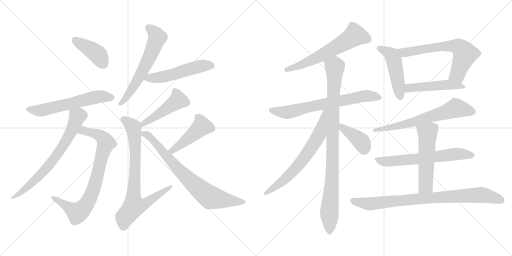
t = 0.00 s
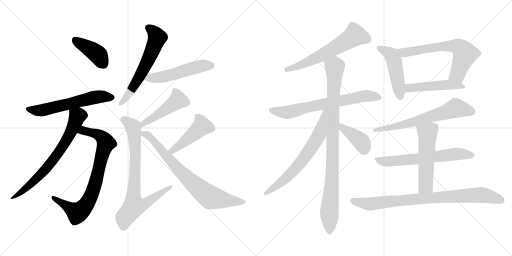
t = 3.35 s
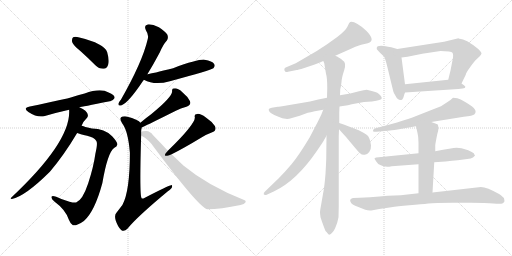
t = 6.70 s
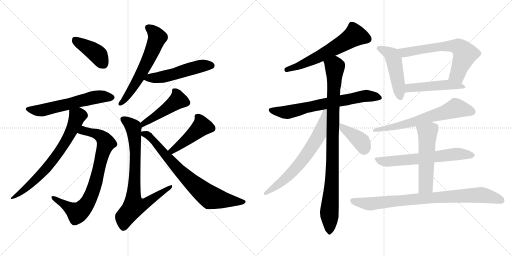
t = 10.06 s
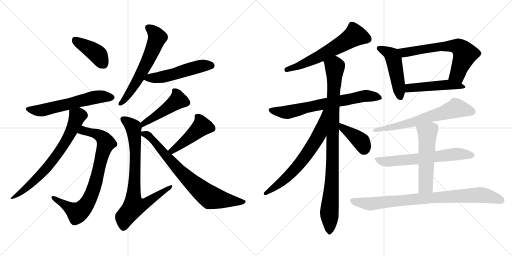
t = 13.41 s
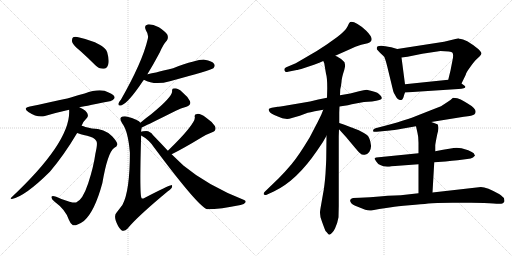
t = 16.76 s

The animated SVG that drew these frames (rendered in a browser with its animation timeline set to each time). Animation: 22 CSS @keyframes rules; one cycle of 16.76 s.

<svg version="1.1" viewBox="0 0 2048 1024" xmlns="http://www.w3.org/2000/svg">
  <g stroke="lightgray" stroke-dasharray="1,1" stroke-width="1" transform="scale(4, 4)">
    <line x1="0" y1="0" x2="256" y2="256"></line>
    <line x1="256" y1="0" x2="0" y2="256"></line>
    <line x1="128" y1="0" x2="128" y2="256"></line>
    <line x1="0" y1="128" x2="256" y2="128"></line>
    <line x1="256" y1="0" x2="512" y2="256"></line>
    <line x1="512" y1="0" x2="256" y2="256"></line>
    <line x1="384" y1="0" x2="384" y2="256"></line>
    <line x1="256" y1="128" x2="512" y2="128"></line>
  </g>
<g transform="scale(1, -1) translate(0, -850)">
   <style type="text/css">
    @keyframes keyframes0 {
      from {
       stroke: black;
       stroke-dashoffset: 411;
       stroke-width: 128;
       }
       57% {
       animation-timing-function: step-end;
       stroke: black;
       stroke-dashoffset: 0;
       stroke-width: 128;
       }
       to {
       stroke: black;
       stroke-width: 1024;
       }
       }
       #make-me-a-hanzi-animation-0 {
         animation: keyframes0 0.584473s both;
         animation-delay: 0.000000s;
         animation-timing-function: linear;
       }
    @keyframes keyframes1 {
      from {
       stroke: black;
       stroke-dashoffset: 594;
       stroke-width: 128;
       }
       66% {
       animation-timing-function: step-end;
       stroke: black;
       stroke-dashoffset: 0;
       stroke-width: 128;
       }
       to {
       stroke: black;
       stroke-width: 1024;
       }
       }
       #make-me-a-hanzi-animation-1 {
         animation: keyframes1 0.733398s both;
         animation-delay: 0.584473s;
         animation-timing-function: linear;
       }
    @keyframes keyframes2 {
      from {
       stroke: black;
       stroke-dashoffset: 808;
       stroke-width: 128;
       }
       72% {
       animation-timing-function: step-end;
       stroke: black;
       stroke-dashoffset: 0;
       stroke-width: 128;
       }
       to {
       stroke: black;
       stroke-width: 1024;
       }
       }
       #make-me-a-hanzi-animation-2 {
         animation: keyframes2 0.907552s both;
         animation-delay: 1.317871s;
         animation-timing-function: linear;
       }
    @keyframes keyframes3 {
      from {
       stroke: black;
       stroke-dashoffset: 716;
       stroke-width: 128;
       }
       70% {
       animation-timing-function: step-end;
       stroke: black;
       stroke-dashoffset: 0;
       stroke-width: 128;
       }
       to {
       stroke: black;
       stroke-width: 1024;
       }
       }
       #make-me-a-hanzi-animation-3 {
         animation: keyframes3 0.832682s both;
         animation-delay: 2.225423s;
         animation-timing-function: linear;
       }
    @keyframes keyframes4 {
      from {
       stroke: black;
       stroke-dashoffset: 615;
       stroke-width: 128;
       }
       67% {
       animation-timing-function: step-end;
       stroke: black;
       stroke-dashoffset: 0;
       stroke-width: 128;
       }
       to {
       stroke: black;
       stroke-width: 1024;
       }
       }
       #make-me-a-hanzi-animation-4 {
         animation: keyframes4 0.750488s both;
         animation-delay: 3.058105s;
         animation-timing-function: linear;
       }
    @keyframes keyframes5 {
      from {
       stroke: black;
       stroke-dashoffset: 525;
       stroke-width: 128;
       }
       63% {
       animation-timing-function: step-end;
       stroke: black;
       stroke-dashoffset: 0;
       stroke-width: 128;
       }
       to {
       stroke: black;
       stroke-width: 1024;
       }
       }
       #make-me-a-hanzi-animation-5 {
         animation: keyframes5 0.677246s both;
         animation-delay: 3.808593s;
         animation-timing-function: linear;
       }
    @keyframes keyframes6 {
      from {
       stroke: black;
       stroke-dashoffset: 470;
       stroke-width: 128;
       }
       60% {
       animation-timing-function: step-end;
       stroke: black;
       stroke-dashoffset: 0;
       stroke-width: 128;
       }
       to {
       stroke: black;
       stroke-width: 1024;
       }
       }
       #make-me-a-hanzi-animation-6 {
         animation: keyframes6 0.632487s both;
         animation-delay: 4.485839s;
         animation-timing-function: linear;
       }
    @keyframes keyframes7 {
      from {
       stroke: black;
       stroke-dashoffset: 796;
       stroke-width: 128;
       }
       72% {
       animation-timing-function: step-end;
       stroke: black;
       stroke-dashoffset: 0;
       stroke-width: 128;
       }
       to {
       stroke: black;
       stroke-width: 1024;
       }
       }
       #make-me-a-hanzi-animation-7 {
         animation: keyframes7 0.897786s both;
         animation-delay: 5.118326s;
         animation-timing-function: linear;
       }
    @keyframes keyframes8 {
      from {
       stroke: black;
       stroke-dashoffset: 462;
       stroke-width: 128;
       }
       60% {
       animation-timing-function: step-end;
       stroke: black;
       stroke-dashoffset: 0;
       stroke-width: 128;
       }
       to {
       stroke: black;
       stroke-width: 1024;
       }
       }
       #make-me-a-hanzi-animation-8 {
         animation: keyframes8 0.625977s both;
         animation-delay: 6.016112s;
         animation-timing-function: linear;
       }
    @keyframes keyframes9 {
      from {
       stroke: black;
       stroke-dashoffset: 765;
       stroke-width: 128;
       }
       71% {
       animation-timing-function: step-end;
       stroke: black;
       stroke-dashoffset: 0;
       stroke-width: 128;
       }
       to {
       stroke: black;
       stroke-width: 1024;
       }
       }
       #make-me-a-hanzi-animation-9 {
         animation: keyframes9 0.872559s both;
         animation-delay: 6.642089s;
         animation-timing-function: linear;
       }
    @keyframes keyframes10 {
      from {
       stroke: black;
       stroke-dashoffset: 615;
       stroke-width: 128;
       }
       67% {
       animation-timing-function: step-end;
       stroke: black;
       stroke-dashoffset: 0;
       stroke-width: 128;
       }
       to {
       stroke: black;
       stroke-width: 1024;
       }
       }
       #make-me-a-hanzi-animation-10 {
         animation: keyframes10 0.750488s both;
         animation-delay: 7.514648s;
         animation-timing-function: linear;
       }
    @keyframes keyframes11 {
      from {
       stroke: black;
       stroke-dashoffset: 698;
       stroke-width: 128;
       }
       69% {
       animation-timing-function: step-end;
       stroke: black;
       stroke-dashoffset: 0;
       stroke-width: 128;
       }
       to {
       stroke: black;
       stroke-width: 1024;
       }
       }
       #make-me-a-hanzi-animation-11 {
         animation: keyframes11 0.818034s both;
         animation-delay: 8.265136s;
         animation-timing-function: linear;
       }
    @keyframes keyframes12 {
      from {
       stroke: black;
       stroke-dashoffset: 961;
       stroke-width: 128;
       }
       76% {
       animation-timing-function: step-end;
       stroke: black;
       stroke-dashoffset: 0;
       stroke-width: 128;
       }
       to {
       stroke: black;
       stroke-width: 1024;
       }
       }
       #make-me-a-hanzi-animation-12 {
         animation: keyframes12 1.032064s both;
         animation-delay: 9.083170s;
         animation-timing-function: linear;
       }
    @keyframes keyframes13 {
      from {
       stroke: black;
       stroke-dashoffset: 676;
       stroke-width: 128;
       }
       69% {
       animation-timing-function: step-end;
       stroke: black;
       stroke-dashoffset: 0;
       stroke-width: 128;
       }
       to {
       stroke: black;
       stroke-width: 1024;
       }
       }
       #make-me-a-hanzi-animation-13 {
         animation: keyframes13 0.800130s both;
         animation-delay: 10.115234s;
         animation-timing-function: linear;
       }
    @keyframes keyframes14 {
      from {
       stroke: black;
       stroke-dashoffset: 398;
       stroke-width: 128;
       }
       56% {
       animation-timing-function: step-end;
       stroke: black;
       stroke-dashoffset: 0;
       stroke-width: 128;
       }
       to {
       stroke: black;
       stroke-width: 1024;
       }
       }
       #make-me-a-hanzi-animation-14 {
         animation: keyframes14 0.573893s both;
         animation-delay: 10.915364s;
         animation-timing-function: linear;
       }
    @keyframes keyframes15 {
      from {
       stroke: black;
       stroke-dashoffset: 486;
       stroke-width: 128;
       }
       61% {
       animation-timing-function: step-end;
       stroke: black;
       stroke-dashoffset: 0;
       stroke-width: 128;
       }
       to {
       stroke: black;
       stroke-width: 1024;
       }
       }
       #make-me-a-hanzi-animation-15 {
         animation: keyframes15 0.645508s both;
         animation-delay: 11.489257s;
         animation-timing-function: linear;
       }
    @keyframes keyframes16 {
      from {
       stroke: black;
       stroke-dashoffset: 655;
       stroke-width: 128;
       }
       68% {
       animation-timing-function: step-end;
       stroke: black;
       stroke-dashoffset: 0;
       stroke-width: 128;
       }
       to {
       stroke: black;
       stroke-width: 1024;
       }
       }
       #make-me-a-hanzi-animation-16 {
         animation: keyframes16 0.783040s both;
         animation-delay: 12.134765s;
         animation-timing-function: linear;
       }
    @keyframes keyframes17 {
      from {
       stroke: black;
       stroke-dashoffset: 483;
       stroke-width: 128;
       }
       61% {
       animation-timing-function: step-end;
       stroke: black;
       stroke-dashoffset: 0;
       stroke-width: 128;
       }
       to {
       stroke: black;
       stroke-width: 1024;
       }
       }
       #make-me-a-hanzi-animation-17 {
         animation: keyframes17 0.643066s both;
         animation-delay: 12.917805s;
         animation-timing-function: linear;
       }
    @keyframes keyframes18 {
      from {
       stroke: black;
       stroke-dashoffset: 658;
       stroke-width: 128;
       }
       68% {
       animation-timing-function: step-end;
       stroke: black;
       stroke-dashoffset: 0;
       stroke-width: 128;
       }
       to {
       stroke: black;
       stroke-width: 1024;
       }
       }
       #make-me-a-hanzi-animation-18 {
         animation: keyframes18 0.785482s both;
         animation-delay: 13.560871s;
         animation-timing-function: linear;
       }
    @keyframes keyframes19 {
      from {
       stroke: black;
       stroke-dashoffset: 648;
       stroke-width: 128;
       }
       68% {
       animation-timing-function: step-end;
       stroke: black;
       stroke-dashoffset: 0;
       stroke-width: 128;
       }
       to {
       stroke: black;
       stroke-width: 1024;
       }
       }
       #make-me-a-hanzi-animation-19 {
         animation: keyframes19 0.777344s both;
         animation-delay: 14.346353s;
         animation-timing-function: linear;
       }
    @keyframes keyframes20 {
      from {
       stroke: black;
       stroke-dashoffset: 541;
       stroke-width: 128;
       }
       64% {
       animation-timing-function: step-end;
       stroke: black;
       stroke-dashoffset: 0;
       stroke-width: 128;
       }
       to {
       stroke: black;
       stroke-width: 1024;
       }
       }
       #make-me-a-hanzi-animation-20 {
         animation: keyframes20 0.690267s both;
         animation-delay: 15.123697s;
         animation-timing-function: linear;
       }
    @keyframes keyframes21 {
      from {
       stroke: black;
       stroke-dashoffset: 856;
       stroke-width: 128;
       }
       74% {
       animation-timing-function: step-end;
       stroke: black;
       stroke-dashoffset: 0;
       stroke-width: 128;
       }
       to {
       stroke: black;
       stroke-width: 1024;
       }
       }
       #make-me-a-hanzi-animation-21 {
         animation: keyframes21 0.946615s both;
         animation-delay: 15.813964s;
         animation-timing-function: linear;
       }
</style>
<path d="M 322.5 645.5 Q 350.5 620.5 381.5 589.5 Q 396.5 574.5 414.5 575.5 Q 427.5 575.5 432.5 591.5 Q 438.5 607.5 428.5 642.5 Q 416.5 676.5 317.5 700.5 Q 299.5 704.5 292.5 701.5 Q 286.5 697.5 288.5 682.5 Q 292.5 669.5 322.5 645.5 Z" fill="lightgray"></path> 
<path d="M 317.5 421.5 Q 323.5 422.5 439.5 445.5 Q 449.5 444.5 458.5 458.5 Q 459.5 471.5 434.5 480.5 Q 401.5 498.5 338.5 476.5 Q 311.5 470.5 286.5 461.5 Q 267.5 455.5 119.5 424.5 Q 89.5 418.5 113.5 402.5 Q 150.5 378.5 179.5 386.5 Q 222.5 399.5 276.5 411.5 L 317.5 421.5 Z" fill="lightgray"></path> 
<path d="M 308.5 318.5 Q 318.5 314.5 348.5 307.5 Q 376.5 301.5 385.5 286.5 Q 391.5 276.5 381.5 235.5 Q 374.5 183.5 352.5 116.5 Q 330.5 50.5 304.5 40.5 Q 292.5 36.5 245.5 54.5 Q 211.5 70.5 206.5 64.5 Q 202.5 55.5 217.5 44.5 Q 262.5 11.5 275.5 -28.5 Q 281.5 -44.5 291.5 -50.5 Q 304.5 -54.5 335.5 -33.5 Q 378.5 3.5 409.5 118.5 Q 430.5 241.5 457.5 259.5 Q 467.5 263.5 469.5 272.5 Q 470.5 281.5 448.5 305.5 Q 418.5 336.5 367.5 336.5 Q 355.5 339.5 341.5 342.5 Q 334.5 345.5 326.5 347.5 C 297.5 356.5 279.5 327.5 308.5 318.5 Z" fill="lightgray"></path> 
<path d="M 326.5 347.5 Q 330.5 362.5 346.5 377.5 Q 352.5 381.5 351.5 390.5 Q 348.5 408.5 317.5 421.5 C 290.5 434.5 276.5 441.5 276.5 411.5 Q 285.5 285.5 45.5 60.5 Q 38.5 56.5 47.5 54.5 Q 99.5 64.5 199.5 163.5 Q 256.5 230.5 308.5 318.5 L 326.5 347.5 Z" fill="lightgray"></path> 
<path d="M 589.5 553.5 Q 613.5 592.5 639.5 641.5 Q 652.5 672.5 667.5 688.5 Q 674.5 698.5 669.5 711.5 Q 663.5 723.5 635.5 741.5 Q 608.5 754.5 590.5 752.5 Q 574.5 749.5 583.5 729.5 Q 596.5 710.5 590.5 692.5 Q 569.5 602.5 483.5 451.5 Q 474.5 441.5 473.5 435.5 Q 472.5 425.5 484.5 428.5 Q 512.5 437.5 572.5 527.5 Q 573.5 528.5 575.5 531.5 L 589.5 553.5 Z" fill="lightgray"></path> 
<path d="M 575.5 531.5 Q 618.5 507.5 679.5 525.5 Q 844.5 570.5 853.5 577.5 Q 862.5 586.5 856.5 594.5 Q 849.5 606.5 818.5 611.5 Q 794.5 614.5 692.5 577.5 Q 607.5 556.5 589.5 553.5 C 560.5 547.5 548.5 544.5 575.5 531.5 Z" fill="lightgray"></path> 
<path d="M 566.5 340.5 Q 599.5 355.5 703.5 407.5 Q 722.5 417.5 745.5 423.5 Q 766.5 429.5 759.5 446.5 Q 750.5 464.5 729.5 481.5 Q 710.5 497.5 698.5 496.5 Q 686.5 497.5 688.5 484.5 Q 688.5 462.5 604.5 393.5 Q 583.5 378.5 561.5 359.5 C 538.5 340.5 539.5 327.5 566.5 340.5 Z" fill="lightgray"></path> 
<path d="M 564.5 323.5 Q 564.5 333.5 566.5 337.5 Q 566.5 338.5 566.5 340.5 C 567.5 354.5 567.5 354.5 561.5 359.5 Q 555.5 371.5 505.5 384.5 Q 489.5 385.5 484.5 381.5 Q 477.5 374.5 488.5 357.5 Q 512.5 327.5 519.5 239.5 Q 519.5 85.5 489.5 30.5 Q 479.5 17.5 466.5 0.5 Q 456.5 -9.5 462.5 -30.5 Q 471.5 -57.5 484.5 -69.5 Q 496.5 -78.5 509.5 -64.5 Q 549.5 -15.5 671.5 85.5 Q 687.5 95.5 688.5 104.5 Q 689.5 110.5 684.5 109.5 Q 675.5 109.5 577.5 58.5 Q 570.5 54.5 566.5 57.5 Q 557.5 63.5 564.5 308.5 L 564.5 323.5 Z" fill="lightgray"></path> 
<path d="M 686.5 233.5 Q 731.5 255.5 802.5 298.5 Q 821.5 311.5 846.5 320.5 Q 868.5 327.5 859.5 346.5 Q 847.5 364.5 823.5 380.5 Q 801.5 396.5 788.5 394.5 Q 775.5 394.5 779.5 380.5 Q 779.5 352.5 671.5 247.5 C 650.5 226.5 659.5 220.5 686.5 233.5 Z" fill="lightgray"></path> 
<path d="M 671.5 247.5 Q 643.5 277.5 611.5 310.5 Q 601.5 325.5 584.5 326.5 Q 569.5 326.5 564.5 323.5 C 545.5 320.5 545.5 320.5 564.5 308.5 Q 595.5 292.5 616.5 260.5 Q 793.5 23.5 828.5 13.5 Q 882.5 13.5 962.5 30.5 Q 977.5 33.5 981.5 40.5 Q 985.5 47.5 976.5 50.5 Q 831.5 107.5 733.5 188.5 Q 711.5 209.5 686.5 233.5 L 671.5 247.5 Z" fill="lightgray"></path> 
<path d="M 1341.0 627.0 L 1377.0 643.0 Q 1432.0 669.0 1445.0 671.5 Q 1458.0 674.0 1471.0 677.0 Q 1505.0 687.0 1465.0 727.0 Q 1449.0 743.0 1430.0 754.0 Q 1411.0 765.0 1401.0 762.0 Q 1397.0 760.0 1390.0 744.5 Q 1383.0 729.0 1349.0 702.0 L 1307.0 672.0 L 1267.0 646.0 L 1183.0 597.0 L 1145.0 581.0 Q 1135.0 577.0 1138.0 568.5 Q 1141.0 560.0 1152.0 563.0 L 1187.0 570.0 Q 1190.0 570.0 1217.0 578.0 L 1256.0 591.0 Q 1280.0 600.0 1293.0 606.0 L 1341.0 627.0 Z" fill="lightgray"></path> 
<path d="M 1308.0 459.0 L 1273.0 452.0 Q 1241.0 444.0 1205.0 438.0 L 1152.0 429.0 Q 1113.0 423.0 1111.0 423.0 L 1087.0 419.0 Q 1075.0 417.0 1075.0 413.0 Q 1073.0 401.0 1097.0 390.0 L 1109.0 385.0 Q 1134.0 372.0 1157.0 375.0 L 1199.0 387.0 L 1231.0 399.0 Q 1240.0 400.0 1259.0 405.0 L 1293.0 411.0 L 1358.0 424.0 L 1378.0 427.0 Q 1391.0 429.0 1407.0 433.0 L 1456.0 442.0 L 1488.0 444.0 Q 1527.0 449.0 1527.0 457.0 Q 1528.0 461.0 1521.0 469.0 Q 1514.0 477.0 1509.0 479.0 Q 1504.0 481.0 1487.0 486.0 L 1467.0 491.0 Q 1457.0 491.0 1436.0 485.0 L 1401.0 476.0 L 1360.0 469.0 L 1308.0 459.0 Z" fill="lightgray"></path> 
<path d="M 1360.0 469.0 L 1361.0 493.0 Q 1364.0 503.0 1366.0 522.0 Q 1367.0 540.0 1377.0 570.0 Q 1386.0 600.0 1371.0 608.0 Q 1359.0 619.0 1356.0 619.0 Q 1352.0 623.0 1341.0 627.0 C 1315.0 641.0 1285.0 635.0 1293.0 606.0 L 1297.0 597.0 L 1304.0 555.0 Q 1309.0 540.0 1309.0 498.0 L 1308.0 459.0 L 1306.0 307.0 L 1305.0 220.0 Q 1305.0 207.0 1302.0 155.0 Q 1298.0 103.0 1292.0 74.0 L 1285.0 34.0 Q 1280.0 7.0 1280.0 1.0 Q 1280.0 -5.0 1282.0 -19.0 Q 1289.0 -40.0 1292.0 -48.0 L 1298.0 -64.0 Q 1301.0 -75.0 1307.0 -79.0 Q 1315.0 -89.0 1317.0 -89.0 Q 1330.0 -84.0 1340.0 -64.0 Q 1350.0 -43.0 1354.0 -19.0 L 1355.0 26.0 L 1355.0 305.0 L 1356.0 333.0 L 1357.0 358.0 L 1357.0 400.0 L 1358.0 424.0 L 1360.0 469.0 Z" fill="lightgray"></path> 
<path d="M 1293.0 411.0 L 1285.0 391.0 Q 1269.0 358.0 1266.0 353.0 L 1239.0 301.0 Q 1194.0 226.0 1166.0 193.0 Q 1138.0 160.0 1115.0 137.0 L 1059.0 83.0 Q 1054.0 79.0 1055.0 73.0 Q 1058.0 67.0 1069.0 72.0 L 1097.0 85.0 Q 1187.0 128.0 1268.0 247.0 L 1291.0 281.0 L 1306.0 307.0 C 1381.0 437.0 1304.0 439.0 1293.0 411.0 Z" fill="lightgray"></path> 
<path d="M 1356.0 333.0 L 1385.0 301.0 L 1410.0 271.0 Q 1430.0 247.0 1439.0 238.0 Q 1448.0 229.0 1459.0 231.0 Q 1469.0 232.0 1477.0 242.0 Q 1485.0 255.0 1484.0 268.0 Q 1480.0 300.0 1468.0 310.0 Q 1455.0 319.0 1435.0 329.0 Q 1412.0 338.0 1406.0 340.0 L 1375.0 352.0 L 1357.0 358.0 C 1329.0 367.0 1336.0 355.0 1356.0 333.0 Z" fill="lightgray"></path> 
<path d="M 1589.0 654.0 L 1565.0 661.0 Q 1507.0 675.0 1507.0 658.0 Q 1507.0 653.0 1508.0 652.0 L 1520.0 639.0 L 1536.0 624.0 Q 1540.0 619.0 1548.0 588.0 L 1573.0 485.0 Q 1574.0 479.0 1583.0 465.0 Q 1591.0 450.0 1601.0 450.0 Q 1602.0 449.0 1608.0 451.0 Q 1610.0 453.0 1614.0 461.0 Q 1616.0 470.0 1620.0 480.0 L 1620.0 513.0 L 1606.0 620.0 C 1602.0 650.0 1602.0 650.0 1589.0 654.0 Z" fill="lightgray"></path> 
<path d="M 1776.0 683.0 L 1589.0 654.0 C 1559.0 649.0 1576.0 616.0 1606.0 620.0 L 1630.0 623.0 L 1689.0 635.0 L 1762.0 646.0 Q 1805.0 646.0 1810.0 639.0 Q 1815.0 632.0 1810.0 609.0 L 1802.0 568.0 L 1793.0 531.0 C 1786.0 502.0 1833.0 489.0 1846.0 516.0 L 1863.0 551.0 Q 1864.0 559.0 1881.0 582.0 Q 1897.0 605.0 1903.0 610.0 L 1919.0 625.0 Q 1925.0 631.0 1926.0 636.0 Q 1926.0 641.0 1913.0 654.0 Q 1862.0 695.0 1839.0 695.0 Q 1836.0 695.0 1834.0 697.0 L 1776.0 683.0 Z" fill="lightgray"></path> 
<path d="M 1620.0 480.0 L 1834.0 494.0 Q 1873.0 496.0 1857.0 508.0 L 1846.0 516.0 C 1822.0 534.0 1821.0 534.0 1793.0 531.0 L 1620.0 513.0 C 1590.0 510.0 1590.0 478.0 1620.0 480.0 Z" fill="lightgray"></path> 
<path d="M 1725.0 362.0 L 1855.0 383.0 Q 1892.0 387.0 1897.0 392.0 Q 1916.0 410.0 1869.0 437.0 Q 1855.0 445.0 1843.0 452.0 Q 1831.0 459.0 1812.0 459.0 Q 1801.0 448.0 1790.0 442.0 L 1764.0 425.0 Q 1746.0 419.0 1718.0 407.0 L 1647.0 379.0 Q 1622.0 370.0 1559.0 352.0 L 1502.0 337.0 Q 1492.0 334.0 1492.0 327.5 Q 1492.0 321.0 1507.0 323.0 L 1560.0 328.0 Q 1572.0 329.0 1607.0 335.0 L 1664.0 345.0 L 1725.0 362.0 Z" fill="lightgray"></path> 
<path d="M 1674.0 237.0 L 1505.0 220.0 Q 1498.0 219.0 1498.0 215.0 L 1505.0 204.0 Q 1515.0 186.0 1549.0 183.0 Q 1556.0 183.0 1567.0 185.0 L 1674.0 193.0 L 1737.0 201.0 L 1782.0 204.0 L 1808.0 207.0 L 1831.0 209.0 L 1869.0 214.0 Q 1885.0 216.0 1892.0 220.0 L 1897.0 225.0 L 1900.0 227.0 L 1895.0 237.0 Q 1890.0 242.0 1873.0 249.0 L 1846.0 257.0 L 1826.0 259.0 Q 1810.0 259.0 1741.0 245.0 L 1674.0 237.0 Z" fill="lightgray"></path> 
<path d="M 1741.0 245.0 L 1741.0 269.0 Q 1742.0 279.0 1749.0 313.0 Q 1757.0 338.0 1751.0 352.0 Q 1750.0 354.0 1725.0 362.0 C 1696.0 371.0 1657.0 374.0 1664.0 345.0 L 1670.0 318.0 Q 1674.0 303.0 1674.0 279.0 L 1674.0 237.0 L 1674.0 193.0 L 1674.0 77.0 C 1674.0 47.0 1728.0 50.0 1730.0 80.0 L 1737.0 201.0 L 1741.0 245.0 Z" fill="lightgray"></path> 
<path d="M 1674.0 77.0 L 1603.0 69.0 Q 1560.0 69.0 1480.0 61.0 L 1439.0 59.0 L 1412.0 58.0 Q 1394.0 54.0 1404.0 39.0 Q 1408.0 31.0 1431.0 23.0 L 1461.0 11.0 Q 1473.0 7.0 1485.0 8.0 L 1517.0 14.0 L 1565.0 21.0 Q 1587.0 26.0 1637.5 29.5 Q 1688.0 33.0 1713.0 36.0 Q 1738.0 39.0 1809.0 39.0 L 1884.0 39.0 Q 1944.0 39.0 1973.5 36.0 Q 2003.0 33.0 2009.5 36.5 Q 2016.0 40.0 2018.0 45.0 Q 2018.0 47.0 2016.0 57.0 Q 2013.0 62.0 1998.0 73.0 Q 1937.0 108.0 1915.0 101.0 L 1730.0 80.0 L 1674.0 77.0 Z" fill="lightgray"></path> 
      <clipPath id="make-me-a-hanzi-clip-0">
      <path d="M 322.5 645.5 Q 350.5 620.5 381.5 589.5 Q 396.5 574.5 414.5 575.5 Q 427.5 575.5 432.5 591.5 Q 438.5 607.5 428.5 642.5 Q 416.5 676.5 317.5 700.5 Q 299.5 704.5 292.5 701.5 Q 286.5 697.5 288.5 682.5 Q 292.5 669.5 322.5 645.5 Z" fill="lightgray"></path>
      </clipPath>
      <path clip-path="url(#make-me-a-hanzi-clip-0)" d="M 298.5 693.5 L 389.5 633.5 L 413.5 594.5 " fill="none" id="make-me-a-hanzi-animation-0" stroke-dasharray="283 566" stroke-linecap="round"></path>

      <clipPath id="make-me-a-hanzi-clip-1">
      <path d="M 317.5 421.5 Q 323.5 422.5 439.5 445.5 Q 449.5 444.5 458.5 458.5 Q 459.5 471.5 434.5 480.5 Q 401.5 498.5 338.5 476.5 Q 311.5 470.5 286.5 461.5 Q 267.5 455.5 119.5 424.5 Q 89.5 418.5 113.5 402.5 Q 150.5 378.5 179.5 386.5 Q 222.5 399.5 276.5 411.5 L 317.5 421.5 Z" fill="lightgray"></path>
      </clipPath>
      <path clip-path="url(#make-me-a-hanzi-clip-1)" d="M 114.5 414.5 L 169.5 409.5 L 383.5 461.5 L 446.5 459.5 " fill="none" id="make-me-a-hanzi-animation-1" stroke-dasharray="466 932" stroke-linecap="round"></path>

      <clipPath id="make-me-a-hanzi-clip-2">
      <path d="M 308.5 318.5 Q 318.5 314.5 348.5 307.5 Q 376.5 301.5 385.5 286.5 Q 391.5 276.5 381.5 235.5 Q 374.5 183.5 352.5 116.5 Q 330.5 50.5 304.5 40.5 Q 292.5 36.5 245.5 54.5 Q 211.5 70.5 206.5 64.5 Q 202.5 55.5 217.5 44.5 Q 262.5 11.5 275.5 -28.5 Q 281.5 -44.5 291.5 -50.5 Q 304.5 -54.5 335.5 -33.5 Q 378.5 3.5 409.5 118.5 Q 430.5 241.5 457.5 259.5 Q 467.5 263.5 469.5 272.5 Q 470.5 281.5 448.5 305.5 Q 418.5 336.5 367.5 336.5 Q 355.5 339.5 341.5 342.5 Q 334.5 345.5 326.5 347.5 C 297.5 356.5 279.5 327.5 308.5 318.5 Z" fill="lightgray"></path>
      </clipPath>
      <path clip-path="url(#make-me-a-hanzi-clip-2)" d="M 314.5 321.5 L 333.5 328.5 L 388.5 314.5 L 408.5 301.5 L 424.5 278.5 L 362.5 63.5 L 340.5 25.5 L 309.5 -0.5 L 211.5 60.5 " fill="none" id="make-me-a-hanzi-animation-2" stroke-dasharray="680 1360" stroke-linecap="round"></path>

      <clipPath id="make-me-a-hanzi-clip-3">
      <path d="M 326.5 347.5 Q 330.5 362.5 346.5 377.5 Q 352.5 381.5 351.5 390.5 Q 348.5 408.5 317.5 421.5 C 290.5 434.5 276.5 441.5 276.5 411.5 Q 285.5 285.5 45.5 60.5 Q 38.5 56.5 47.5 54.5 Q 99.5 64.5 199.5 163.5 Q 256.5 230.5 308.5 318.5 L 326.5 347.5 Z" fill="lightgray"></path>
      </clipPath>
      <path clip-path="url(#make-me-a-hanzi-clip-3)" d="M 284.5 407.5 L 309.5 385.5 L 284.5 323.5 L 252.5 266.5 L 163.5 152.5 L 87.5 83.5 L 68.5 69.5 L 54.5 68.5 L 51.5 59.5 " fill="none" id="make-me-a-hanzi-animation-3" stroke-dasharray="588 1176" stroke-linecap="round"></path>

      <clipPath id="make-me-a-hanzi-clip-4">
      <path d="M 589.5 553.5 Q 613.5 592.5 639.5 641.5 Q 652.5 672.5 667.5 688.5 Q 674.5 698.5 669.5 711.5 Q 663.5 723.5 635.5 741.5 Q 608.5 754.5 590.5 752.5 Q 574.5 749.5 583.5 729.5 Q 596.5 710.5 590.5 692.5 Q 569.5 602.5 483.5 451.5 Q 474.5 441.5 473.5 435.5 Q 472.5 425.5 484.5 428.5 Q 512.5 437.5 572.5 527.5 Q 573.5 528.5 575.5 531.5 L 589.5 553.5 Z" fill="lightgray"></path>
      </clipPath>
      <path clip-path="url(#make-me-a-hanzi-clip-4)" d="M 592.5 739.5 L 617.5 721.5 L 629.5 700.5 L 591.5 607.5 L 550.5 528.5 L 481.5 436.5 " fill="none" id="make-me-a-hanzi-animation-4" stroke-dasharray="487 974" stroke-linecap="round"></path>

      <clipPath id="make-me-a-hanzi-clip-5">
      <path d="M 575.5 531.5 Q 618.5 507.5 679.5 525.5 Q 844.5 570.5 853.5 577.5 Q 862.5 586.5 856.5 594.5 Q 849.5 606.5 818.5 611.5 Q 794.5 614.5 692.5 577.5 Q 607.5 556.5 589.5 553.5 C 560.5 547.5 548.5 544.5 575.5 531.5 Z" fill="lightgray"></path>
      </clipPath>
      <path clip-path="url(#make-me-a-hanzi-clip-5)" d="M 584.5 533.5 L 650.5 542.5 L 814.5 588.5 L 846.5 587.5 " fill="none" id="make-me-a-hanzi-animation-5" stroke-dasharray="397 794" stroke-linecap="round"></path>

      <clipPath id="make-me-a-hanzi-clip-6">
      <path d="M 566.5 340.5 Q 599.5 355.5 703.5 407.5 Q 722.5 417.5 745.5 423.5 Q 766.5 429.5 759.5 446.5 Q 750.5 464.5 729.5 481.5 Q 710.5 497.5 698.5 496.5 Q 686.5 497.5 688.5 484.5 Q 688.5 462.5 604.5 393.5 Q 583.5 378.5 561.5 359.5 C 538.5 340.5 539.5 327.5 566.5 340.5 Z" fill="lightgray"></path>
      </clipPath>
      <path clip-path="url(#make-me-a-hanzi-clip-6)" d="M 701.5 484.5 L 711.5 448.5 L 585.5 364.5 L 568.5 346.5 " fill="none" id="make-me-a-hanzi-animation-6" stroke-dasharray="342 684" stroke-linecap="round"></path>

      <clipPath id="make-me-a-hanzi-clip-7">
      <path d="M 564.5 323.5 Q 564.5 333.5 566.5 337.5 Q 566.5 338.5 566.5 340.5 C 567.5 354.5 567.5 354.5 561.5 359.5 Q 555.5 371.5 505.5 384.5 Q 489.5 385.5 484.5 381.5 Q 477.5 374.5 488.5 357.5 Q 512.5 327.5 519.5 239.5 Q 519.5 85.5 489.5 30.5 Q 479.5 17.5 466.5 0.5 Q 456.5 -9.5 462.5 -30.5 Q 471.5 -57.5 484.5 -69.5 Q 496.5 -78.5 509.5 -64.5 Q 549.5 -15.5 671.5 85.5 Q 687.5 95.5 688.5 104.5 Q 689.5 110.5 684.5 109.5 Q 675.5 109.5 577.5 58.5 Q 570.5 54.5 566.5 57.5 Q 557.5 63.5 564.5 308.5 L 564.5 323.5 Z" fill="lightgray"></path>
      </clipPath>
      <path clip-path="url(#make-me-a-hanzi-clip-7)" d="M 491.5 374.5 L 511.5 363.5 L 534.5 334.5 L 543.5 238.5 L 535.5 25.5 L 554.5 26.5 L 588.5 40.5 L 683.5 104.5 " fill="none" id="make-me-a-hanzi-animation-7" stroke-dasharray="668 1336" stroke-linecap="round"></path>

      <clipPath id="make-me-a-hanzi-clip-8">
      <path d="M 686.5 233.5 Q 731.5 255.5 802.5 298.5 Q 821.5 311.5 846.5 320.5 Q 868.5 327.5 859.5 346.5 Q 847.5 364.5 823.5 380.5 Q 801.5 396.5 788.5 394.5 Q 775.5 394.5 779.5 380.5 Q 779.5 352.5 671.5 247.5 C 650.5 226.5 659.5 220.5 686.5 233.5 Z" fill="lightgray"></path>
      </clipPath>
      <path clip-path="url(#make-me-a-hanzi-clip-8)" d="M 786.5 385.5 L 797.5 374.5 L 807.5 345.5 L 753.5 296.5 L 689.5 251.5 L 688.5 242.5 " fill="none" id="make-me-a-hanzi-animation-8" stroke-dasharray="334 668" stroke-linecap="round"></path>

      <clipPath id="make-me-a-hanzi-clip-9">
      <path d="M 671.5 247.5 Q 643.5 277.5 611.5 310.5 Q 601.5 325.5 584.5 326.5 Q 569.5 326.5 564.5 323.5 C 545.5 320.5 545.5 320.5 564.5 308.5 Q 595.5 292.5 616.5 260.5 Q 793.5 23.5 828.5 13.5 Q 882.5 13.5 962.5 30.5 Q 977.5 33.5 981.5 40.5 Q 985.5 47.5 976.5 50.5 Q 831.5 107.5 733.5 188.5 Q 711.5 209.5 686.5 233.5 L 671.5 247.5 Z" fill="lightgray"></path>
      </clipPath>
      <path clip-path="url(#make-me-a-hanzi-clip-9)" d="M 570.5 316.5 L 596.5 306.5 L 718.5 166.5 L 831.5 67.5 L 870.5 54.5 L 973.5 42.5 " fill="none" id="make-me-a-hanzi-animation-9" stroke-dasharray="637 1274" stroke-linecap="round"></path>

      <clipPath id="make-me-a-hanzi-clip-10">
      <path d="M 1341.0 627.0 L 1377.0 643.0 Q 1432.0 669.0 1445.0 671.5 Q 1458.0 674.0 1471.0 677.0 Q 1505.0 687.0 1465.0 727.0 Q 1449.0 743.0 1430.0 754.0 Q 1411.0 765.0 1401.0 762.0 Q 1397.0 760.0 1390.0 744.5 Q 1383.0 729.0 1349.0 702.0 L 1307.0 672.0 L 1267.0 646.0 L 1183.0 597.0 L 1145.0 581.0 Q 1135.0 577.0 1138.0 568.5 Q 1141.0 560.0 1152.0 563.0 L 1187.0 570.0 Q 1190.0 570.0 1217.0 578.0 L 1256.0 591.0 Q 1280.0 600.0 1293.0 606.0 L 1341.0 627.0 Z" fill="lightgray"></path>
      </clipPath>
      <path clip-path="url(#make-me-a-hanzi-clip-10)" d="M 1470.0 694.0 L 1418.0 708.0 L 1279.0 625.0 L 1203.0 588.0 L 1147.0 572.0 " fill="none" id="make-me-a-hanzi-animation-10" stroke-dasharray="487 974" stroke-linecap="round"></path>

      <clipPath id="make-me-a-hanzi-clip-11">
      <path d="M 1308.0 459.0 L 1273.0 452.0 Q 1241.0 444.0 1205.0 438.0 L 1152.0 429.0 Q 1113.0 423.0 1111.0 423.0 L 1087.0 419.0 Q 1075.0 417.0 1075.0 413.0 Q 1073.0 401.0 1097.0 390.0 L 1109.0 385.0 Q 1134.0 372.0 1157.0 375.0 L 1199.0 387.0 L 1231.0 399.0 Q 1240.0 400.0 1259.0 405.0 L 1293.0 411.0 L 1358.0 424.0 L 1378.0 427.0 Q 1391.0 429.0 1407.0 433.0 L 1456.0 442.0 L 1488.0 444.0 Q 1527.0 449.0 1527.0 457.0 Q 1528.0 461.0 1521.0 469.0 Q 1514.0 477.0 1509.0 479.0 Q 1504.0 481.0 1487.0 486.0 L 1467.0 491.0 Q 1457.0 491.0 1436.0 485.0 L 1401.0 476.0 L 1360.0 469.0 L 1308.0 459.0 Z" fill="lightgray"></path>
      </clipPath>
      <path clip-path="url(#make-me-a-hanzi-clip-11)" d="M 1084.0 410.0 L 1157.0 402.0 L 1450.0 466.0 L 1518.0 460.0 " fill="none" id="make-me-a-hanzi-animation-11" stroke-dasharray="570 1140" stroke-linecap="round"></path>

      <clipPath id="make-me-a-hanzi-clip-12">
      <path d="M 1360.0 469.0 L 1361.0 493.0 Q 1364.0 503.0 1366.0 522.0 Q 1367.0 540.0 1377.0 570.0 Q 1386.0 600.0 1371.0 608.0 Q 1359.0 619.0 1356.0 619.0 Q 1352.0 623.0 1341.0 627.0 C 1315.0 641.0 1285.0 635.0 1293.0 606.0 L 1297.0 597.0 L 1304.0 555.0 Q 1309.0 540.0 1309.0 498.0 L 1308.0 459.0 L 1306.0 307.0 L 1305.0 220.0 Q 1305.0 207.0 1302.0 155.0 Q 1298.0 103.0 1292.0 74.0 L 1285.0 34.0 Q 1280.0 7.0 1280.0 1.0 Q 1280.0 -5.0 1282.0 -19.0 Q 1289.0 -40.0 1292.0 -48.0 L 1298.0 -64.0 Q 1301.0 -75.0 1307.0 -79.0 Q 1315.0 -89.0 1317.0 -89.0 Q 1330.0 -84.0 1340.0 -64.0 Q 1350.0 -43.0 1354.0 -19.0 L 1355.0 26.0 L 1355.0 305.0 L 1356.0 333.0 L 1357.0 358.0 L 1357.0 400.0 L 1358.0 424.0 L 1360.0 469.0 Z" fill="lightgray"></path>
      </clipPath>
      <path clip-path="url(#make-me-a-hanzi-clip-12)" d="M 1301.0 604.0 L 1339.0 582.0 L 1329.0 158.0 L 1317.0 -79.0 " fill="none" id="make-me-a-hanzi-animation-12" stroke-dasharray="833 1666" stroke-linecap="round"></path>

      <clipPath id="make-me-a-hanzi-clip-13">
      <path d="M 1293.0 411.0 L 1285.0 391.0 Q 1269.0 358.0 1266.0 353.0 L 1239.0 301.0 Q 1194.0 226.0 1166.0 193.0 Q 1138.0 160.0 1115.0 137.0 L 1059.0 83.0 Q 1054.0 79.0 1055.0 73.0 Q 1058.0 67.0 1069.0 72.0 L 1097.0 85.0 Q 1187.0 128.0 1268.0 247.0 L 1291.0 281.0 L 1306.0 307.0 C 1381.0 437.0 1304.0 439.0 1293.0 411.0 Z" fill="lightgray"></path>
      </clipPath>
      <path clip-path="url(#make-me-a-hanzi-clip-13)" d="M 1301.0 406.0 L 1278.0 314.0 L 1232.0 239.0 L 1160.0 152.0 L 1062.0 76.0 " fill="none" id="make-me-a-hanzi-animation-13" stroke-dasharray="548 1096" stroke-linecap="round"></path>

      <clipPath id="make-me-a-hanzi-clip-14">
      <path d="M 1356.0 333.0 L 1385.0 301.0 L 1410.0 271.0 Q 1430.0 247.0 1439.0 238.0 Q 1448.0 229.0 1459.0 231.0 Q 1469.0 232.0 1477.0 242.0 Q 1485.0 255.0 1484.0 268.0 Q 1480.0 300.0 1468.0 310.0 Q 1455.0 319.0 1435.0 329.0 Q 1412.0 338.0 1406.0 340.0 L 1375.0 352.0 L 1357.0 358.0 C 1329.0 367.0 1336.0 355.0 1356.0 333.0 Z" fill="lightgray"></path>
      </clipPath>
      <path clip-path="url(#make-me-a-hanzi-clip-14)" d="M 1360.0 352.0 L 1371.0 337.0 L 1446.0 281.0 L 1456.0 253.0 " fill="none" id="make-me-a-hanzi-animation-14" stroke-dasharray="270 540" stroke-linecap="round"></path>

      <clipPath id="make-me-a-hanzi-clip-15">
      <path d="M 1589.0 654.0 L 1565.0 661.0 Q 1507.0 675.0 1507.0 658.0 Q 1507.0 653.0 1508.0 652.0 L 1520.0 639.0 L 1536.0 624.0 Q 1540.0 619.0 1548.0 588.0 L 1573.0 485.0 Q 1574.0 479.0 1583.0 465.0 Q 1591.0 450.0 1601.0 450.0 Q 1602.0 449.0 1608.0 451.0 Q 1610.0 453.0 1614.0 461.0 Q 1616.0 470.0 1620.0 480.0 L 1620.0 513.0 L 1606.0 620.0 C 1602.0 650.0 1602.0 650.0 1589.0 654.0 Z" fill="lightgray"></path>
      </clipPath>
      <path clip-path="url(#make-me-a-hanzi-clip-15)" d="M 1517.0 657.0 L 1548.0 644.0 L 1568.0 628.0 L 1603.0 461.0 " fill="none" id="make-me-a-hanzi-animation-15" stroke-dasharray="358 716" stroke-linecap="round"></path>

      <clipPath id="make-me-a-hanzi-clip-16">
      <path d="M 1776.0 683.0 L 1589.0 654.0 C 1559.0 649.0 1576.0 616.0 1606.0 620.0 L 1630.0 623.0 L 1689.0 635.0 L 1762.0 646.0 Q 1805.0 646.0 1810.0 639.0 Q 1815.0 632.0 1810.0 609.0 L 1802.0 568.0 L 1793.0 531.0 C 1786.0 502.0 1833.0 489.0 1846.0 516.0 L 1863.0 551.0 Q 1864.0 559.0 1881.0 582.0 Q 1897.0 605.0 1903.0 610.0 L 1919.0 625.0 Q 1925.0 631.0 1926.0 636.0 Q 1926.0 641.0 1913.0 654.0 Q 1862.0 695.0 1839.0 695.0 Q 1836.0 695.0 1834.0 697.0 L 1776.0 683.0 Z" fill="lightgray"></path>
      </clipPath>
      <path clip-path="url(#make-me-a-hanzi-clip-16)" d="M 1597.0 651.0 L 1622.0 640.0 L 1755.0 663.0 L 1818.0 666.0 L 1841.0 658.0 L 1859.0 629.0 L 1830.0 553.0 L 1801.0 535.0 " fill="none" id="make-me-a-hanzi-animation-16" stroke-dasharray="527 1054" stroke-linecap="round"></path>

      <clipPath id="make-me-a-hanzi-clip-17">
      <path d="M 1620.0 480.0 L 1834.0 494.0 Q 1873.0 496.0 1857.0 508.0 L 1846.0 516.0 C 1822.0 534.0 1821.0 534.0 1793.0 531.0 L 1620.0 513.0 C 1590.0 510.0 1590.0 478.0 1620.0 480.0 Z" fill="lightgray"></path>
      </clipPath>
      <path clip-path="url(#make-me-a-hanzi-clip-17)" d="M 1627.0 486.0 L 1635.0 497.0 L 1771.0 510.0 L 1836.0 507.0 L 1846.0 500.0 " fill="none" id="make-me-a-hanzi-animation-17" stroke-dasharray="355 710" stroke-linecap="round"></path>

      <clipPath id="make-me-a-hanzi-clip-18">
      <path d="M 1725.0 362.0 L 1855.0 383.0 Q 1892.0 387.0 1897.0 392.0 Q 1916.0 410.0 1869.0 437.0 Q 1855.0 445.0 1843.0 452.0 Q 1831.0 459.0 1812.0 459.0 Q 1801.0 448.0 1790.0 442.0 L 1764.0 425.0 Q 1746.0 419.0 1718.0 407.0 L 1647.0 379.0 Q 1622.0 370.0 1559.0 352.0 L 1502.0 337.0 Q 1492.0 334.0 1492.0 327.5 Q 1492.0 321.0 1507.0 323.0 L 1560.0 328.0 Q 1572.0 329.0 1607.0 335.0 L 1664.0 345.0 L 1725.0 362.0 Z" fill="lightgray"></path>
      </clipPath>
      <path clip-path="url(#make-me-a-hanzi-clip-18)" d="M 1888.0 403.0 L 1824.0 418.0 L 1654.0 361.0 L 1500.0 329.0 " fill="none" id="make-me-a-hanzi-animation-18" stroke-dasharray="530 1060" stroke-linecap="round"></path>

      <clipPath id="make-me-a-hanzi-clip-19">
      <path d="M 1674.0 237.0 L 1505.0 220.0 Q 1498.0 219.0 1498.0 215.0 L 1505.0 204.0 Q 1515.0 186.0 1549.0 183.0 Q 1556.0 183.0 1567.0 185.0 L 1674.0 193.0 L 1737.0 201.0 L 1782.0 204.0 L 1808.0 207.0 L 1831.0 209.0 L 1869.0 214.0 Q 1885.0 216.0 1892.0 220.0 L 1897.0 225.0 L 1900.0 227.0 L 1895.0 237.0 Q 1890.0 242.0 1873.0 249.0 L 1846.0 257.0 L 1826.0 259.0 Q 1810.0 259.0 1741.0 245.0 L 1674.0 237.0 Z" fill="lightgray"></path>
      </clipPath>
      <path clip-path="url(#make-me-a-hanzi-clip-19)" d="M 1505.0 212.0 L 1552.0 204.0 L 1829.0 234.0 L 1895.0 231.0 " fill="none" id="make-me-a-hanzi-animation-19" stroke-dasharray="520 1040" stroke-linecap="round"></path>

      <clipPath id="make-me-a-hanzi-clip-20">
      <path d="M 1741.0 245.0 L 1741.0 269.0 Q 1742.0 279.0 1749.0 313.0 Q 1757.0 338.0 1751.0 352.0 Q 1750.0 354.0 1725.0 362.0 C 1696.0 371.0 1657.0 374.0 1664.0 345.0 L 1670.0 318.0 Q 1674.0 303.0 1674.0 279.0 L 1674.0 237.0 L 1674.0 193.0 L 1674.0 77.0 C 1674.0 47.0 1728.0 50.0 1730.0 80.0 L 1737.0 201.0 L 1741.0 245.0 Z" fill="lightgray"></path>
      </clipPath>
      <path clip-path="url(#make-me-a-hanzi-clip-20)" d="M 1743.0 345.0 L 1710.0 317.0 L 1703.0 107.0 L 1681.0 84.0 " fill="none" id="make-me-a-hanzi-animation-20" stroke-dasharray="413 826" stroke-linecap="round"></path>

      <clipPath id="make-me-a-hanzi-clip-21">
      <path d="M 1674.0 77.0 L 1603.0 69.0 Q 1560.0 69.0 1480.0 61.0 L 1439.0 59.0 L 1412.0 58.0 Q 1394.0 54.0 1404.0 39.0 Q 1408.0 31.0 1431.0 23.0 L 1461.0 11.0 Q 1473.0 7.0 1485.0 8.0 L 1517.0 14.0 L 1565.0 21.0 Q 1587.0 26.0 1637.5 29.5 Q 1688.0 33.0 1713.0 36.0 Q 1738.0 39.0 1809.0 39.0 L 1884.0 39.0 Q 1944.0 39.0 1973.5 36.0 Q 2003.0 33.0 2009.5 36.5 Q 2016.0 40.0 2018.0 45.0 Q 2018.0 47.0 2016.0 57.0 Q 2013.0 62.0 1998.0 73.0 Q 1937.0 108.0 1915.0 101.0 L 1730.0 80.0 L 1674.0 77.0 Z" fill="lightgray"></path>
      </clipPath>
      <path clip-path="url(#make-me-a-hanzi-clip-21)" d="M 1411.0 47.0 L 1480.0 34.0 L 1669.0 55.0 L 1911.0 70.0 L 1944.0 68.0 L 2005.0 49.0 " fill="none" id="make-me-a-hanzi-animation-21" stroke-dasharray="728 1456" stroke-linecap="round"></path>

</g>
</svg>
